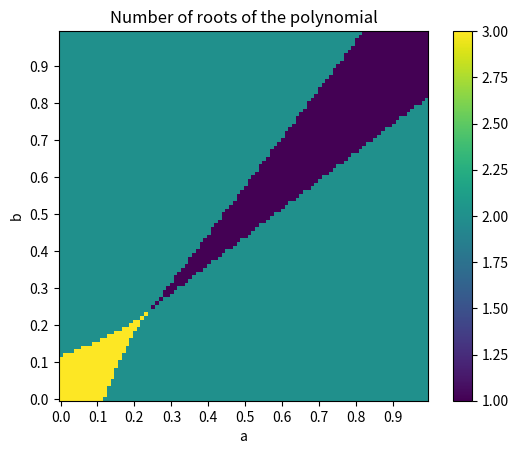

Write the Python code that produced this figure.
import numpy as np
import matplotlib.pyplot as plt
import numpy.polynomial.polynomial as poly 

def nroots( a, b ):
    r = poly.polyroots([-b, a+b+1,-3,2])
    
    diff_r = []

    for i in range(r.size):
        b = False
        # if np.abs(np.imag(r[i])) < 0.01:
        #     print r[i]

        for j in range(len(diff_r)):
            if np.abs(np.real(r[i]) - np.real(diff_r[j])) < 0.1:
                b = True
        
        if not b: #and np.abs(np.imag(r[i])) < 0.01:
            diff_r.append(r[i])

    return len(diff_r)

N = 100
a = np.linspace( 0, 1, N )
b = np.linspace( 0, 1, N )
X = np.zeros((N,N))

for i in range( N ):
    for j in range( N ):
        X[i,j] = nroots( a[i], b[j] )

lbl_range = np.arange(0, 1, 0.1)
xtick_labels = ['%.1f'%x for x in lbl_range]
plt.imshow( X, interpolation='nearest', origin='lower')
plt.colorbar()
plt.xlabel( 'a' )
plt.xticks( N*lbl_range, xtick_labels ) 
plt.ylabel( 'b' )
plt.yticks( N*lbl_range, xtick_labels )
plt.title( 'Number of roots of the polynomial' )


plt.show()